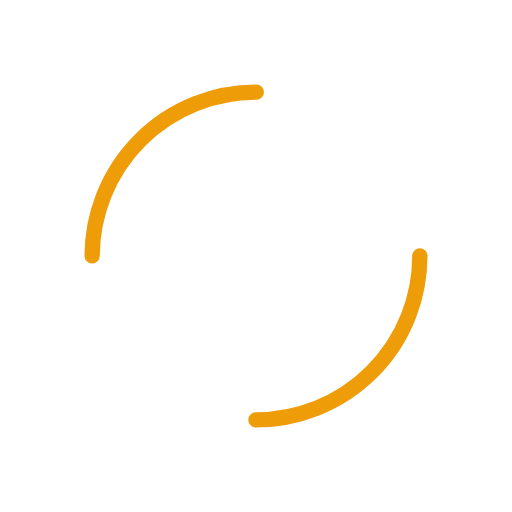
t = 0.00 s
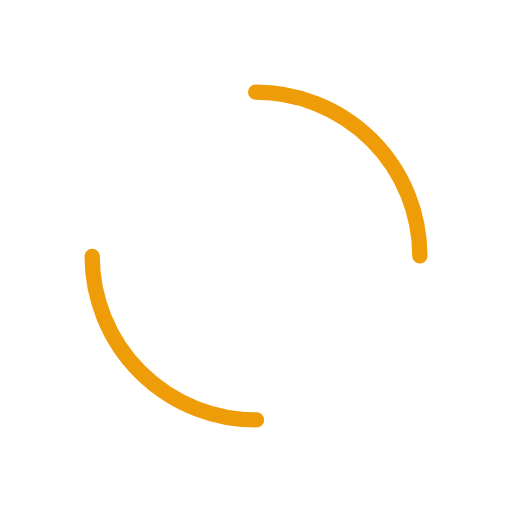
t = 0.07 s
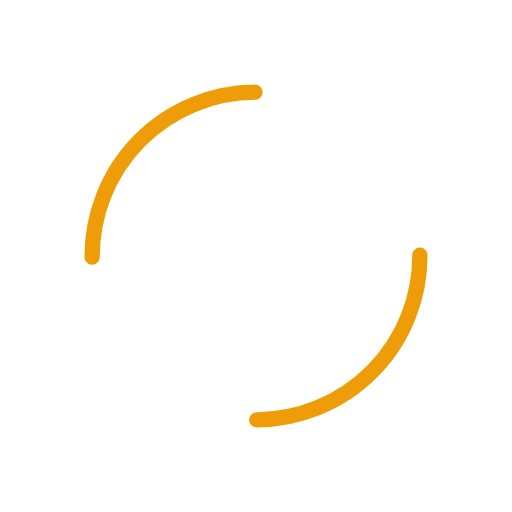
t = 0.13 s
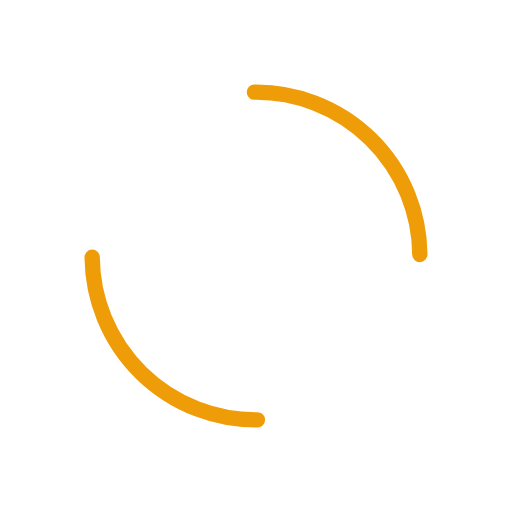
t = 0.20 s

The animated SVG that drew these frames (rendered in a browser with its animation timeline set to each time). Animation: 1 SMIL element (animateTransform=1); one cycle of 0.27 s, repeats indefinitely.

<?xml version="1.0" encoding="utf-8"?>
<svg xmlns="http://www.w3.org/2000/svg" xmlns:xlink="http://www.w3.org/1999/xlink" style="margin: auto; background: rgb(255, 255, 255); display: block; shape-rendering: auto;" width="197px" height="197px" viewBox="0 0 100 100" preserveAspectRatio="xMidYMid">
<circle cx="50" cy="50" r="32" stroke-width="3" stroke="#ee9d08" stroke-dasharray="50.26548245743669 50.26548245743669" fill="none" stroke-linecap="round">
  <animateTransform attributeName="transform" type="rotate" repeatCount="indefinite" dur="0.2645502645502646s" keyTimes="0;1" values="0 50 50;360 50 50"></animateTransform>
</circle>
<!-- [ldio] generated by https://loading.io/ --></svg>